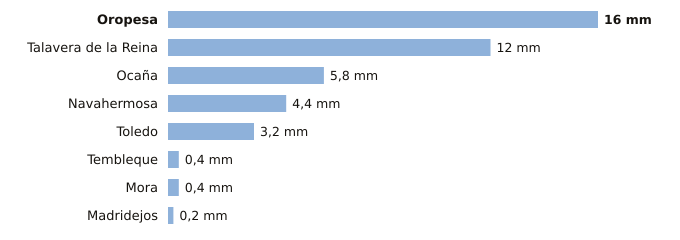

The data file committed next to this chart (first rows):
estacion, provincia, indicativo, mm_6_dias_anteriores, mm_hoy, mm_7_dias, horas_de_hoy
Oropesa, Toledo, 3427Y, 16.0, 0.0, 16.0, 1
Talavera de la Reina, Toledo, 3365A, 12.0, 0.0, 12.0, 4
Ocaña, Toledo, 3099Y, 5.8, 0.0, 5.8, 2
Navahermosa, Toledo, 3305Y, 4.4, 0.0, 4.4, 3
Toledo, Toledo, 3260B, 3.2, 0.0, 3.2, 4
Tembleque, Toledo, 3245Y, 0.4, 0.0, 0.4, 3
Mora, Toledo, 3254Y, 0.4, 0.0, 0.4, 4
Madridejos, Toledo, 4067, 0.2, 0.0, 0.2, 4
